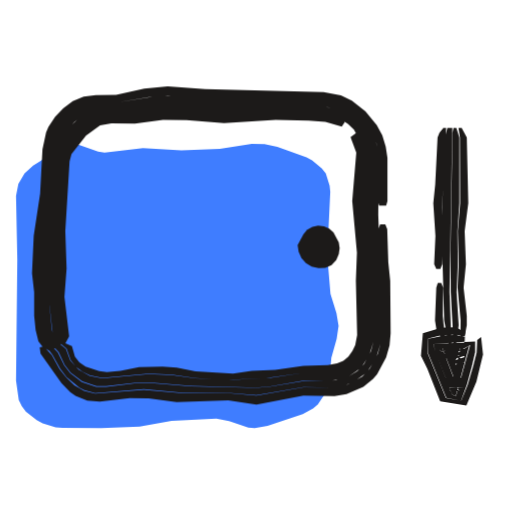
t = 0.00 s
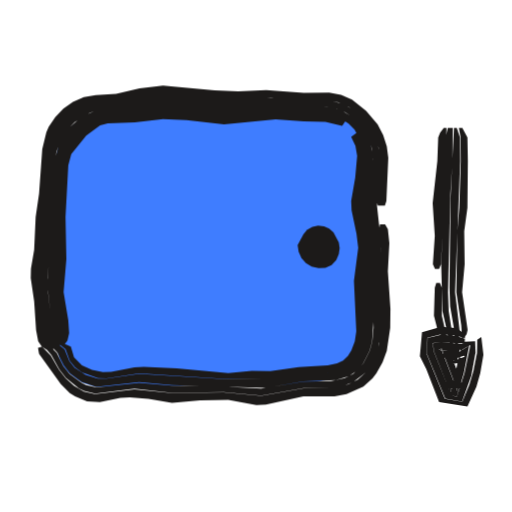
t = 0.53 s
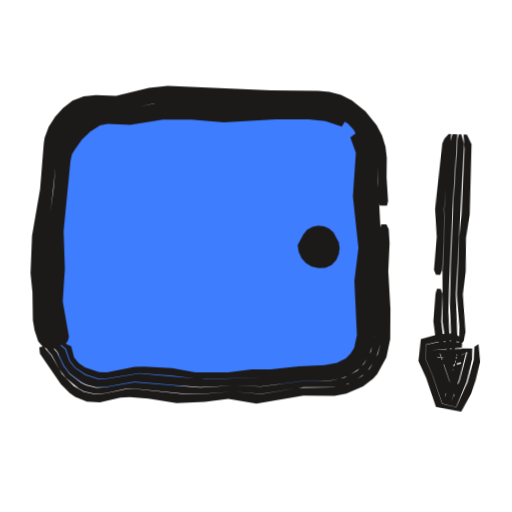
t = 1.04 s
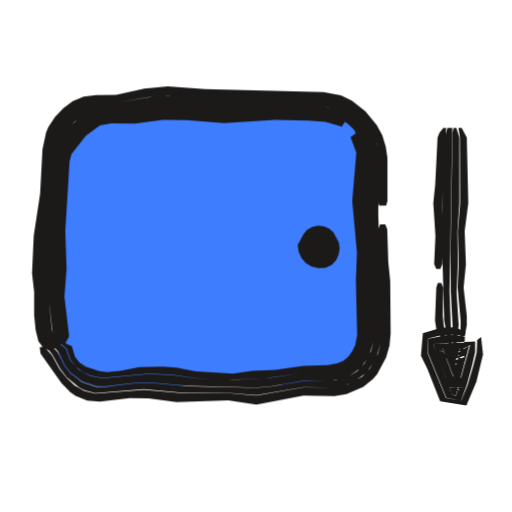
t = 1.51 s
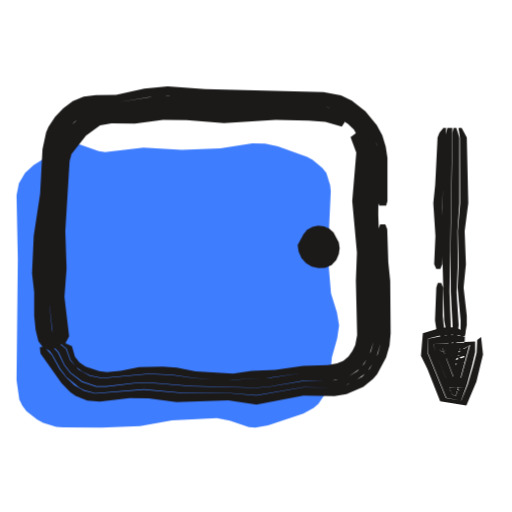
t = 2.09 s
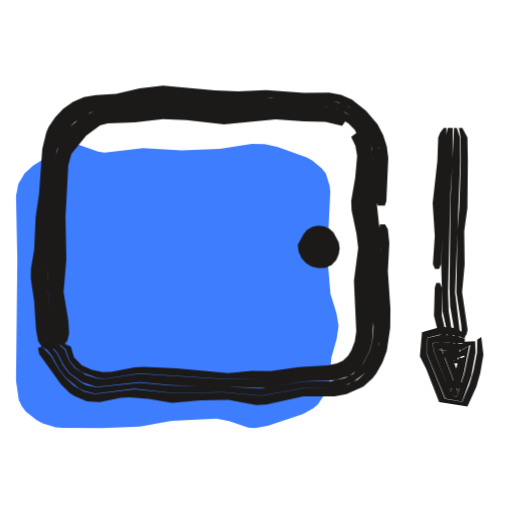
t = 2.57 s

The animated SVG that drew these frames (rendered in a browser with its animation timeline set to each time). Animation: 3 CSS @keyframes rules; one cycle of 3.04 s, repeats indefinitely.

<svg xmlns="http://www.w3.org/2000/svg" width="24" height="24" viewBox="0 0 24 24"><style>svg{--ai-spin:60deg}.ai-fill{animation:ai-fill 2600ms infinite}@keyframes ai-fill{0%,82%,100%{transform:translate(-1.9px,1.9px)}14%,70%{transform:translate(0,0)}}.ai-f1,.ai-f2{opacity:0}.ai-frame{animation:ai-boil 660ms steps(1,end) infinite}.ai-f1{animation-delay:-440ms}.ai-f2{animation-delay:-220ms}@keyframes ai-boil{0%{opacity:1}33.33%,100%{opacity:0}}.ai-target{transform-box:view-box;transform-origin:12px 12px;animation:ai-move 2600ms ease-in-out infinite}.ai-n1{animation-delay:70ms}.ai-n2{animation-delay:140ms}.ai-n3{animation-delay:210ms}@keyframes ai-move{0%,23.08%{transform:none}28.08%{transform:rotate(-12deg)}35.08%{transform:rotate(6deg)}43.08%,100%{transform:none}}@media (prefers-reduced-motion:reduce){*{animation:none!important}}</style><g class="ai-fill"><path d="M4.99 4.74l.31 .04 1.2 .43 .3 .04 1.8-.21 1.8 .11 1.8-.07 1.5-.24 .6 .01 .6 .14 1.37 .49 .26 .14 .45 .37 .19 .24 .18 .57 .03 .29-.14 2.99 .15 1.8 .28 .9 .1 .6-.09 .6-.25 .9-.1 1.17-.21 .53-.32 .47-.22 .19-.49 .27-1.65 .55-.6 .11-.3-.03-.9-.3-.6-.12-2.1 .11-1.5 .27-1.8 .07-1.81-.01-.32-.03-.61-.19-.28-.15-.51-.4-.19-.25-.14-.29-.13-.91 .06-5.67-.06-2.99 .11-.56 .29-.49 .4-.37 1.18-.74z" fill="#3F7DFF"/></g><g fill="#1C1A19"><g class="ai-frame ai-f0"><path d="M2.34 16.42l-.02-.26-.18-.47-.1-.68-.1-2.42 .04-1.54 .26-1.98 .12-2.01 .2-.68 .36-.61 .33-.35 .6-.39 .69-.19 .9-.03 1.54-.26 .88-.08 2.2 .15 4.85 .06 .47 .04 .48 .11 .45 .2 .4 .29 .35 .34 .4 .6 .18 .45 .1 .48-.03 2.23 .06 .22 .33 0 .06-.22 0-2.02-.08-.53-.16-.53-.26-.48-.53-.64-.64-.51-.51-.24-.81-.15-5.55-.14-1.76-.13-1.1 .1-1.32 .29-.95 .02-.57 .07-.51 .21-.45 .34-.38 .4-.31 .46-.11 .26-.17 .8-.11 2.07-.3 1.98-.08 1.76 .1 .88 0 1.1 .07 .68 .13 .53 .19 .25 .31 .18zM17.82 10.52l-.08 .22 .14 3.52-.04 1.84-.13 .49-.37 .68-.36 .38-.66 .37-.73 .15-1.37-.01-2.2 .38-1.32-.12-2.2 0-1.76-.15-2.28 .18-.52-.13-.45-.26-.38-.36-.32-.4-.36-.66-.38-.41-.19 .05 .04 .29 .98 1.39 .41 .42 .25 .17 .55 .23 .59 .05 1.4-.17 .88 .01 1.32 .18 2.42-.09 1.32 .21 2.2-.43 1.46 .03 .56-.1 .79-.34 .46-.37 .19-.23 .42-.78 .16-.56 .05-.56-.02-2.47-.09-.88-.05-1.54-.09-.22zM2.65 16.31l-.22-.86-.11-1.1-.02-3.08 .21-1.98 .09-1.76 .19-.82 .42-.7 .28-.3 .33-.25 .37-.19 .4-.12 1.07-.06 1.54-.22 .66-.05 2.42 .15 3.08-.02 1.98 .07 .43 .1 .4 .18 .36 .25 .31 .3 .25 .36 .19 .39 .14 .63-.07 2.41 .11 1.98 .08 3.96-.04 .45-.11 .43-.32 .6-.32 .33-.38 .24-.63 .2-1.52 .03-1.54 .26-.66 .06-3.08-.07-1.98-.16-.66 .02-1.32 .16-.47 0-.67-.22-.55-.42-.28-.37-.3-.6-.35-.37-.32-.45-.11 .01 .21 .5 .32 .42 .36 .65 .3 .4 .6 .49 .23 .12 .51 .13 2.28-.18 1.76 .16 2.2 .01 1.32 .11 2.2-.37 1.37 .02 .49-.08 .47-.17 .63-.45 .43-.64 .23-.73 .05-1.62-.16-4.4 .02-2.89-.17-.71-.22-.44-.29-.39-.35-.35-.4-.28-.45-.21-.49-.11-.47-.03-4.85-.07-2.42-.14-1.98 .31-1.12 .06-.47 .09-.44 .2-.39 .29-.33 .35-.36 .61-.2 .69-.13 2.01-.25 1.98-.04 1.54 .06 1.98 .08 .89 .11 .48 .26 .44zM2.81 16.25l.08-.23 0-.19-.21-1.7 .05-1.54-.03-1.54 .16-1.76 .08-1.75 .08-.37 .32-.61 .43-.52 .56-.38 .31-.14 1.46-.09 1.76-.2 2.42 .16 2.64-.1 2.18 .06 .56 .11 .35 .15 .31 .21 .27 .26 .35 .65 .11 .54-.14 2.15 .18 2.42 .03 3.72-.03 .38-.09 .37-.27 .5-.26 .28-.33 .19-.53 .15-1.39 .05-1.54 .23-1.76 .09-1.76-.07-1.1-.15-1.1-.05-2.17 .21-.59-.12-.52-.29-.39-.44-.2-.54-.83-.67-.14 .02 .1 .23 .53 .57 .28 .6 .28 .36 .55 .42 .66 .22 .46 0 1.32-.16 .66-.02 1.98 .17 3.08 .08 .66-.06 1.54-.27 1.3 0 .43-.06 .42-.15 .55-.39 .38-.57 .2-.64 .04-.45-.06-3.74-.12-2.42 .07-2.2-.14-.63-.19-.39-.25-.35-.31-.31-.36-.25-.41-.18-.65-.12-1.98-.06-2.86 .03-2.2-.15-.66 .02-1.76 .25-1.07 .06-.4 .12-.38 .18-.62 .56-.41 .71-.19 .82-.09 1.76-.2 1.76 0 3.08 .2 1.76 .07 .21 .15 .18zM3.02 16.18l.22-.41-.22-1.86 .1-1.32-.06-1.76 .2-3.27 .09-.34 .68-.87 .66-.48 .53-.09 1.1 .01 1.32-.17 1.1 .01 1.76 .14 2.42-.15 1.54 .03 .79 .06 .77 .22 .14-.21-.14-.15-.17-.08-.55-.15-1.72-.08-3.3 .08-1.76-.14-.88-.01-1.54 .2-1.46 .09-.63 .31-.51 .46-.37 .58-.15 .33-.08 .38-.08 1.75-.17 1.76 .03 1.76-.05 1.1 .23 2.12 .09 .17zM16.43 6.43l.27 .72-.19 2.27 .22 2.42-.05 1.32 .06 2.55-.09 .46-.13 .28-.19 .26-.24 .2-.29 .12-.44 .08-1.14 .04-1.32 .19-1.1 .04-.88 .13-1.76-.1-.88-.18-.66-.05-1.1 .03-.88 .17-.63 .06-.36-.04-.64-.22-.29-.19-.21-.27-.14-.5-.46-.2-.14 .03 .35 .29 .19 .53 .24 .31 .31 .24 .36 .17 .57 .12 2.17-.2 1.1 .05 1.1 .16 1.54 .08 1.76-.08 1.76-.24 1.39-.03 .54-.15 .33-.2 .26-.28 .2-.33 .17-.55 .03-.38-.02-3.72-.16-2.42 .13-2.16-.12-.54-.25-.51z"/><path d="M21.49 6l.07 .44 .01 3.08-.11 1.32 .04 1.54-.05 1.1 .14 1.54-.01 .88 .22-.22 .08-.44 0-.44-.15-1.32 .11-1.1-.06-1.54 .17-1.32-.07-3.08-.24-.44zM21.26 6l-.05 .22-.09 5.5 .01 1.98 .14 2.64 .04 0 .07-.22 .12-.88-.1-1.54 .06-1.32-.02-1.54 .09-1.32 0-3.08-.14-.44zM20.97 6l-.11 .44-.13 3.3 .01 2.42 .08 2.86 .25 1.32 .09 0 0-.22-.09-2.42 .13-7.7zM20.78 6l-.18 .22-.09 .22-.11 2.2-.09 .88 .1 1.54-.06 1.32 .1 .22 .19 0 .09-.22 .03-1.32-.04-1.32 .19-3.74zM20.52 13.26l-.07 .22-.06 1.54 .07 .44 .26 .44 .15 0-.12-1.1 .02-1.32-.09-.22z" class="ai-target"/><path d="M21.78 16.35l-1.1 .12-.09-.08 .15-.08 .77 2.01-.42 .01 .02-.55-.2-.06-.14 .42 1 .03-.73-1.98-.21 .44-.15 .17 .66-.05 .44-.28zM21.33 16.93l.11-.2 .1-.43 .24 .43-.66 .24 0 .09 .66-.07-.36-.37-.16-.4-.12 .42 0 .23zM21.78 16.06l-1.45 .07 .06 .31 .81 2.05 .16 .07 .63-2.35-.87 .55 0 .12 .66-.21-.08-.25-.1-.11-.51 1.92 .01 .1 .39 0-.76-2.02-.15 .07 .1 .07 .66-.04 .44-.15zM21.79 15.8l-.45-.1-.44 .02-.82 .16-.01 .68 .85 2.09 .69 .13 .28-.77 .23-.85 .15-.65 0-.5-.49 .02-.66 .55 0 .09 .92-.5-.67 2.4-.17-.07-.81-2.06-.07-.32 1.46-.1zM21.79 15.55l-.45-.21-.44 .01-.22 .01-.86 .26-.09 1.06 .3 .6 .6 1.53 1.23 .2 .47-1.11 .31-1.28-.09-.82-.18 .14-.03 .59-.16 .64-.25 .85-.31 .77-.72-.13-.85-2.09 .02-.7 .61-.16 .66-.03 .45 .09z" class="ai-target"/><path d="M13.95 11.49l.05 .32 .13 .29 .21 .23 .27 .17 .32 .07 .32-.02 .29-.13 .22-.23 .12-.28 .04-.28-.04-.27-.25-.47-.2-.17-.24-.11-.28-.03-.27 .05-.25 .14-.17 .21z"/></g><g class="ai-frame ai-f1"><path d="M2.35 16.41l-.03-.25-.14-.22-.14-.48-.08-.45-.09-2.42 .03-1.54 .34-2.2 .14-1.79 .19-.67 .35-.62 .32-.36 .6-.4 .22-.09 .49-.08 1.11 0 1.54-.34 .66-.05 2.42 .13 4.4 .04 .71 .06 .48 .13 .45 .21 .4 .29 .33 .35 .4 .61 .18 .45 .09 .47 .02 2.23 .06 .22 .34 0 .05-.22-.07-1.1 .01-.92-.06-.52-.16-.53-.26-.49-.52-.64-.64-.52-.51-.25-.54-.14-.52-.05-2.22-.02-4.84-.22-.88 .1-1.54 .37-.95-.03-.57 .05-.52 .21-.45 .35-.37 .41-.3 .47-.19 .51-.04 .27-.17 2.12-.38 2.2-.07 1.76 .09 .88 .02 1.32 .08 .47 .17 .52 .2 .24 .33 .18zM17.87 10.52l-.06 .22 .05 .88-.08 1.32 .08 1.76-.02 1.4-.13 .5-.37 .67-.37 .36-.66 .37-.72 .16-1.59 .02-1.76 .29-1.32-.11-1.32 .1-1.1 0-2.2-.23-.44 .02-.9 .19-.51 .05-.53-.12-.46-.27-.55-.57-.51-.87-.37-.42-.19 .04 .03 .3 .98 1.42 .42 .42 .25 .18 .55 .23 .61 .03 .96-.22 .44-.03 .88 .07 1.32 .21 1.32-.05 1.1-.14 1.32 .22 2.2-.38 1.46 .01 .55-.1 .79-.34 .47-.36 .19-.22 .43-.78 .18-.85 .01-1.42-.1-1.76 .06-1.32-.04-.66-.11-.22zM2.67 16.3l-.29-.85-.13-.88-.03-3.3 .44-3.95 .14-.6 .41-.71 .27-.31 .33-.26 .37-.19 .41-.1 1.29-.03 1.32-.27 .66-.05 2.42 .13 3.74-.03 1.1 .06 .65 .15 .41 .18 .35 .25 .31 .32 .42 .74 .14 .63-.03 1.97 .17 2.42-.11 1.32 .09 2.86-.13 .67-.33 .59-.32 .32-.59 .32-.63 .14-1.3 .02-1.98 .26-1.32-.04-1.54 .09-3.08-.25-1.32 .23-.47 .03-.47-.12-.22-.1-.56-.44-.29-.37-.29-.62-.34-.37-.31-.46-.1 .01 .06 .26 .26 .48 .18 .19 .35 .67 .31 .4 .61 .5 .24 .13 .51 .12 .51-.04 .9-.19 .44-.02 2.2 .23 1.1 .01 1.32-.1 1.32 .11 1.98-.31 1.37 0 .48-.08 .47-.17 .63-.44 .44-.63 .23-.73 .03-1.4-.08-1.76 .08-1.54-.15-2.86 .01-1.35-.09-.48-.18-.45-.4-.61-.34-.35-.4-.29-.45-.21-.48-.13-.93-.08-4.18-.02-2.42-.14-.66 .06-1.54 .33-1.12 .01-.48 .07-.45 .2-.38 .3-.32 .36-.36 .62-.18 .68-.15 1.79-.34 2.2-.03 1.54 .12 2.64 .2 .71 .28 .43zM2.83 16.25l.07-.23-.3-1.89 .05-1.32-.04-1.76 .36-3.51 .07-.37 .14-.32 .35-.57 .23-.25 .57-.39 .31-.12 1.46-.04 1.1-.22 .66-.05 1.1 .02 1.54 .12 2.86-.1 1.53 .04 .59 .1 .53 .21 .31 .21 .26 .28 .34 .65 .11 .53-.08 2.15 .2 2.2-.14 1.32 .1 2.61-.02 .39-.09 .37-.16 .34-.38 .42-.5 .26-.53 .11-1.43 .05-1.54 .19-2.86 .1-3.08-.27-1.52 .25-.42 .01-.58-.19-.5-.34-.25-.32-.2-.55-.8-.68-.14 .01 .1 .24 .5 .58 .29 .61 .28 .37 .56 .42 .21 .11 .46 .11 .47-.02 1.32-.23 3.08 .26 1.54-.08 1.32 .04 1.98-.26 1.3-.02 .42-.08 .41-.14 .56-.38 .39-.56 .2-.64 .03-.45-.1-2.64 .12-1.32-.17-2.42 .03-1.97-.14-.63-.18-.39-.25-.36-.3-.32-.36-.25-.62-.25-.66-.11-.66-.03-3.74 .03-1.98-.12-.88-.01-1.76 .32-1.29 .03-.41 .1-.38 .19-.33 .26-.28 .31-.4 .71-.12 .4-.16 1.74-.29 2.2-.01 2.86 .05 .88 .11 .66 .21 .65 .16 .18zM3.04 16.17l.15-.22 .04-.17-.29-1.65 .1-1.54-.06-1.76 .32-3.27 .07-.33 .16-.25 .31-.44 .39-.37 .46-.3 .36-.06 1.05 .04 1.54-.25 1.32 0 1.54 .14 2.42-.15 1.54 0 .79 .09 .77 .25 .14-.22-.13-.15-.54-.21-.6-.1-.65-.04-3.74 .09-1.76-.13-.88-.01-.66 .06-1.1 .22-1.46 .04-.33 .12-.58 .39-.23 .26-.36 .59-.18 .5-.38 3.49 .02 1.98-.05 1.1 .15 1.32 .16 .8 .11 .17zM16.42 6.44l.26 .72-.14 2.04 .26 2.42-.19 1.54 .12 2.55-.13 .6-.17 .27-.22 .22-.42 .21-.58 .1-1.21 .06-1.32 .14-.88 0-1.1 .14-1.54 0-1.1-.2-1.32-.07-.44 .02-1.29 .25-.37-.01-.66-.22-.29-.2-.22-.27-.13-.51-.45-.22-.14 .04 .34 .29 .19 .55 .24 .32 .5 .33 .57 .19 .41-.01 1.52-.24 1.54 .11 1.32 .17 3.08-.09 1.54-.18 1.61-.07 .53-.15 .33-.19 .27-.27 .21-.33 .13-.36 .05-.37-.09-2.6 .15-1.54-.2-2.42 .08-1.93-.11-.55-.24-.5z"/><path d="M21.54 6l.07 .66-.04 3.08-.08 1.1-.02 2.64 .17 1.54 .01 .88 .21-.22 .07-.44-.18-1.76 .1-1.1-.04-1.54 .14-1.1-.02-3.3-.23-.44zM21.31 6l-.04 .22-.1 2.86-.03 3.08 .02 1.76 .16 2.42 .05 0 .08-.22 .1-.66-.13-1.98 .16-7.04-.14-.44zM21.02 6l-.11 .44-.16 3.08 .05 1.54-.04 1.32 .08 2.42 .29 1.54 .09 0 .01-.22-.13-1.76-.01-1.32 .04-3.52 .12-3.52zM20.84 6l-.19 .22-.09 .22-.24 3.08 .12 1.32-.08 1.54 .1 .22 .2 0 .08-.22 .05-1.32-.05-1.54 .22-3.52zM20.53 13.26l-.06 .22-.06 1.32 .11 .66 .26 .44 .16 0-.16-1.1 .01-1.32-.09-.22z" class="ai-target"/><path d="M21.78 16.32l-1.1 .18-.06-.08 .16-.13 .76 2.01-.46 .01 .06-.52-.2-.06-.16 .41 1.02 .02-.02-.13-.7-1.85-.23 .47-.17 .18 .66-.09 .44-.3zM21.36 16.93l.1-.2 .1-.43 .22 .42-.66 .25 0 .09 .66-.08-.35-.37-.16-.39-.1 .43 0 .23zM21.78 16.03l-1.43 .12 .88 2.33 .12 .07 .35-1.06 .29-1.28-.87 .55 0 .12 .66-.22-.07-.25-.1-.09-.51 1.91-.01 .09 .44-.01-.77-2.01-.15 .11 .07 .07 .66-.08 .44-.17zM21.79 15.77l-.45-.08-.66 .07-.58 .14 0 .65 .37 .8 .48 1.28 .65 .14 .45-1.18 .23-1.08-.01-.5-.49 .01-.66 .56 0 .1 .93-.51-.31 1.33-.39 1.05-.12-.07-.88-2.33 1.43-.16zM21.79 15.52l-.45-.19-.66 .06-.83 .26-.08 1.02 .39 .79 .5 1.34 1.19 .19 .44-.87 .19-.63 .18-.87-.1-.82-.19 .13-.01 .61-.26 1.07-.49 1.17-.67-.14-.48-1.29-.37-.8 0-.66 .59-.15 .66-.07 .45 .07z" class="ai-target"/><path d="M13.95 11.49l.05 .32 .13 .29 .21 .23 .27 .17 .32 .07 .32-.02 .29-.13 .22-.23 .12-.28 .04-.28-.04-.27-.25-.47-.2-.17-.24-.11-.28-.03-.27 .05-.25 .14-.17 .21z"/></g><g class="ai-frame ai-f2"><path d="M2.3 16.43l-.01-.26-.11-.23-.07-.48-.24-2.43 .15-1.32 .03-1.54 .13-1.1 .09-1.55 .21-.92 .19-.43 .27-.39 .33-.34 .59-.38 .69-.22 .89-.08 2.2-.32 2.64 .23 .88 .02 1.54-.09 1.54 .12 1.14-.01 .49 .09 .46 .2 .41 .29 .35 .34 .41 .61 .25 .7 .05 .48-.14 2 .05 .22 .33 0 .07-.22 .09-2.02-.07-.54-.17-.53-.26-.5-.54-.64-.66-.52-.51-.23-.56-.1-1.19 .01-1.76-.13-1.32 .06-1.1-.05-2.42-.22-1.1 .13-1.1 .26-.95 .06-.56 .09-.51 .22-.45 .32-.38 .4-.31 .46-.11 .25-.19 .79-.15 2.08-.16 1.1-.07 1.54-.15 .88-.01 .44 .16 1.1 .09 1.34 .1 .53 .17 .25 .31 .19zM17.81 10.52l-.04 .22 .08 .88-.09 1.32 .1 1.98-.08 1.17-.23 .71-.4 .65-.38 .34-.45 .23-.73 .16-1.37 .02-1.98 .36-1.76-.17-2.42 .04-1.76-.18-1.85 .22-.52-.12-.46-.26-.39-.36-.32-.4-.38-.66-.41-.42-.19 .05 .05 .29 1.02 1.41 .42 .42 .25 .16 .56 .23 .6 .04 .96-.2 .44-.03 .88 .07 1.1 .19 1.32-.12 1.32-.02 1.32 .25 .44-.03 1.76-.38 1.46 0 .56-.11 .79-.35 .43-.39 .18-.23 .29-.51 .2-.54 .16-1.08 .01-.89-.12-1.76 .07-1.32-.07-.66-.13-.22zM2.62 16.32l-.12-.43-.25-2.2-.03-.66 .13-1.32 .01-1.54 .18-2.42 .11-.64 .15-.39 .42-.7 .28-.3 .7-.43 .39-.14 3.05-.36 2.86 .24 2.2-.12 1.54 .1 1.1 .01 .44 .07 .41 .17 .37 .26 .31 .31 .26 .36 .19 .39 .12 .42 .04 .44-.19 2.2 .23 1.76-.11 1.54 .1 2.42-.06 .65-.12 .43-.3 .59-.47 .49-.4 .2-.64 .14-1.3 .03-1.98 .32-2.2-.11-1.98-.02-1.54-.14-2.01 .22-.47-.11-.21-.11-.57-.42-.29-.36-.31-.62-.37-.37-.34-.46-.1 .01 .21 .51 .35 .42 .37 .66 .31 .4 .61 .49 .24 .12 .52 .13 1.84-.23 1.76 .19 2.42-.03 1.76 .16 1.98-.35 1.37-.01 .49-.09 .47-.18 .6-.46 .29-.42 .21-.46 .18-.73 .04-1.14-.1-1.76 .09-1.54-.19-1.76 .14-1.76-.01-.7-.18-.72-.23-.44-.29-.4-.36-.35-.63-.4-.73-.17-1.14 0-1.76-.11-1.32 .08-.66-.01-2.64-.24-.88 .07-1.54 .26-.9 .08-.47 .12-.43 .19-.39 .29-.33 .34-.27 .39-.19 .44-.2 .92-.09 1.55-.14 1.1-.03 1.54-.14 1.32 .27 2.67 .04 .24 .23 .45zM2.78 16.26l.09-.23 0-.39-.05-.63-.18-1.1-.02-.66 .13-1.54-.03-1.54 .13-1.98 .06-.65 .1-.37 .54-.88 .5-.43 .59-.34 3-.33 2.86 .25 2.2-.18 1.54 .11 1.05 0 .38 .06 .35 .15 .32 .21 .27 .27 .37 .66 .11 .54-.04 .84-.19 1.32 .02 .44 .23 1.32 .03 .44-.16 1.54 .1 2.39-.14 .73-.25 .5-.39 .41-.33 .16-.53 .12-1.22 .04-1.76 .26-1.76 .01-4.18-.26-1.52 .23-.42 0-.57-.18-.51-.33-.25-.31-.22-.55-.86-.69-.14 .01 .11 .25 .55 .58 .3 .6 .29 .37 .56 .41 .67 .22 2.01-.22 1.54 .14 4.4 .13 1.76-.3 1.51-.06 .63-.19 .37-.26 .29-.34 .3-.59 .12-.43 .07-1.09-.1-1.98 .12-1.54-.23-1.76 .16-1.54 .02-.88-.15-.64-.2-.4-.25-.36-.32-.31-.57-.35-.43-.13-1.32-.03-1.32-.1-2.42 .12-2.86-.25-3.05 .37-.76 .33-.62 .54-.42 .7-.24 .82-.2 2.64-.01 1.54-.13 1.54 .28 2.64 .06 .22 .14 .18zM2.99 16.19l.17-.23 .08-.35-.04-.6-.22-1.32 .13-1.54-.04-1.98 .13-2.42 .14-.53 .7-.86 .65-.49 .36-.09 1.27-.05 1.32-.15 1.1 .05 1.76 .2 2.42-.24 1.32 .1 1.01 .02 .79 .19 .14-.21-.14-.15-.55-.18-1.25-.03-1.32-.11-2.42 .18-2.86-.25-3 .33-.61 .34-.52 .44-.54 .9-.1 .38-.19 2.63 .02 1.54-.12 1.76 .2 1.54 .05 1.03 .09 .17zM16.46 6.41l.2 .43 .08 .46-.09 1.02-.19 1.1 .02 .44 .23 1.1 .08 .66-.2 1.54 .11 2.37-.07 .47-.16 .42-.16 .26-.23 .22-.28 .13-.44 .09-1.36 .09-1.32 .19-.88-.02-1.1 .11-2.42-.22-1.54-.08-.44 .03-1.09 .21-.39 .01-.51-.1-.47-.22-.37-.37-.15-.5-.48-.21-.14 .03 .37 .29 .2 .55 .25 .31 .32 .23 .75 .27 .41 .01 1.52-.23 4.18 .27 1.76 0 1.76-.25 1.4-.07 .36-.08 .33-.17 .28-.26 .21-.31 .21-.52 .09-.56-.09-2.39 .16-1.76-.26-1.76 .18-1.54 .04-.84-.12-.56-.25-.51z"/><path d="M21.51 6l.08 .44 .01 1.1-.07 2.2-.09 1.1-.05 2.86 .23 1.54 .04 .66 .21-.22 .05-.22-.26-1.76 .12-1.32-.02-1.54 .15-1.1 .02-2.2-.02-1.1-.24-.44zM21.28 6l-.16 3.3-.05 4.18 .03 .88 .19 1.1 .05 .88 .05 0 .08-.22 .07-.66-.21-1.76 .24-6.16-.01-1.1-.15-.44zM20.99 6l-.1 .44-.02 1.1-.17 1.98 .04 1.54-.06 1.32 .06 2.2 .4 1.76 .09 0 .01-.44-.21-1.32-.03-.88 .11-4.62 .1-1.54 .01-1.54zM20.8 6l-.17 .22-.09 .22-.04 1.1-.22 1.98 .1 1.54-.09 1.32 .1 .22 .19 0 .09-.22 .07-1.32-.04-1.54 .17-1.98 .06-1.54zM20.45 13.26l-.07 .22-.04 1.32 .17 .66 .29 .44 .16 0-.25-1.1 0-1.32-.09-.22z" class="ai-target"/><path d="M21.78 16.43l-1.1 0-.12-.07 .13-.03 .77 2.02-.32 .02 .04-.57-.2-.06-.14 .42 .88 .04-.73-1.99-.31 .55 .66 .03 .22-.08 .22-.16zM21.39 16.94l.09-.2 .08-.44 .22 .42-.66 .25 0 .09 .66-.08-.35-.37-.15-.39-.09 .43 0 .24zM21.78 16.14l-1.1-.1-.39 .05 .05 .37 .81 2.06 .26 .08 .33-1.1 .25-1.29-.87 .54 0 .13 .66-.22-.07-.25-.1-.09-.45 1.93-.01 .13 .3-.02-.78-2.03-.12 .02 .13 .06 .66 .04 .44-.11zM21.79 15.88l-.45-.14-.66-.05-.64 .15-.03 .74 .86 2.1 .79 .14 .43-1.21 .2-1.09-.02-.52-.49 .02-.66 .55 0 .1 .93-.5-.28 1.34-.36 1.1-.26-.09-.82-2.06-.05-.38 .4-.04 1.1 .06zM21.79 15.63l-.45-.25-.66-.06-.9 .26-.1 1.12 .3 .6 .6 1.54 1.33 .21 .42-.92 .18-.63 .15-.87-.1-.83-.19 .13-.01 .61-.17 .86-.19 .64-.33 .79-.82-.14-.85-2.1 .03-.76 .65-.16 .66 .05 .45 .13z" class="ai-target"/><path d="M13.95 11.49l.05 .32 .13 .29 .21 .23 .27 .17 .32 .07 .32-.02 .29-.13 .22-.23 .12-.28 .04-.28-.04-.27-.25-.47-.2-.17-.24-.11-.28-.03-.27 .05-.25 .14-.17 .21z"/></g></g></svg>
